Photos from the image-classification dataset "rsna_chest_xray" in the GitHub repository t-Shack/Pneumonia_AI. Its 2 classes are: normal, pneumonia.

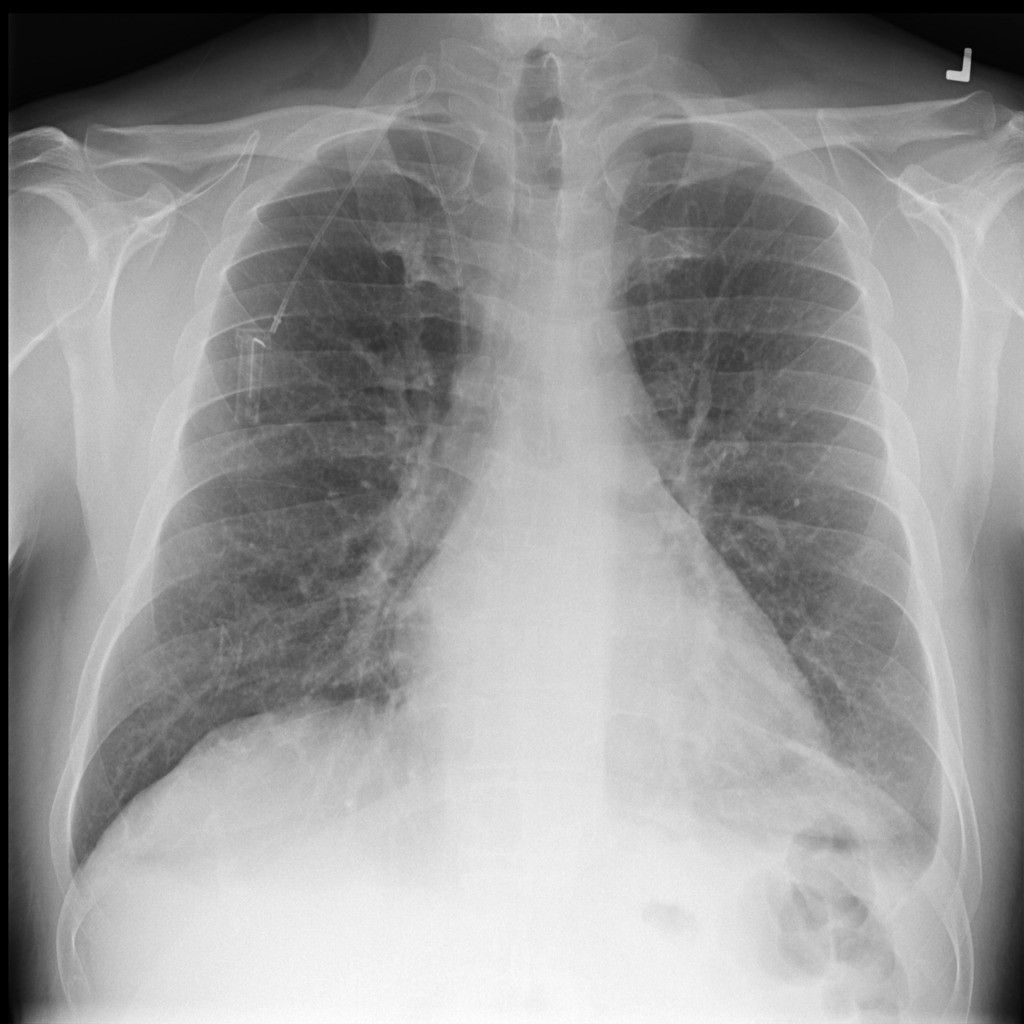
Label: normal

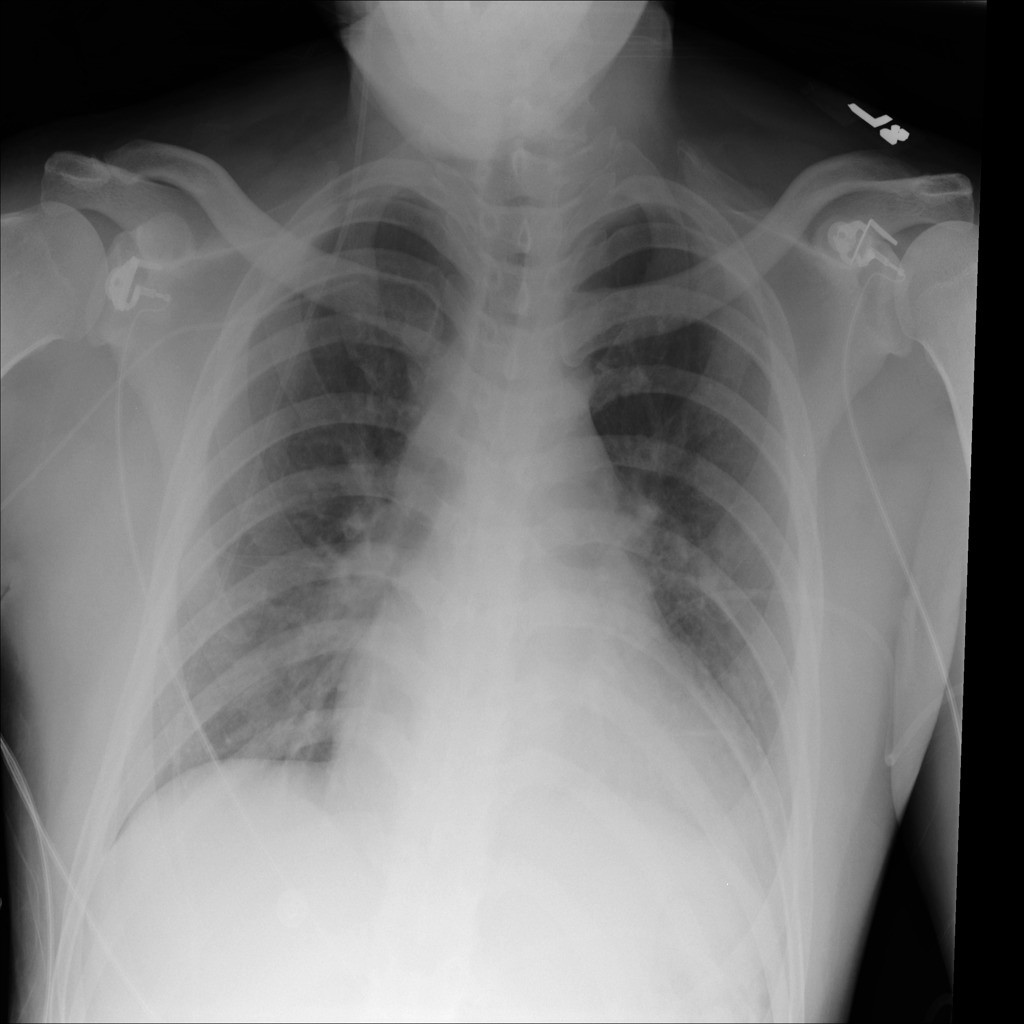
Label: pneumonia

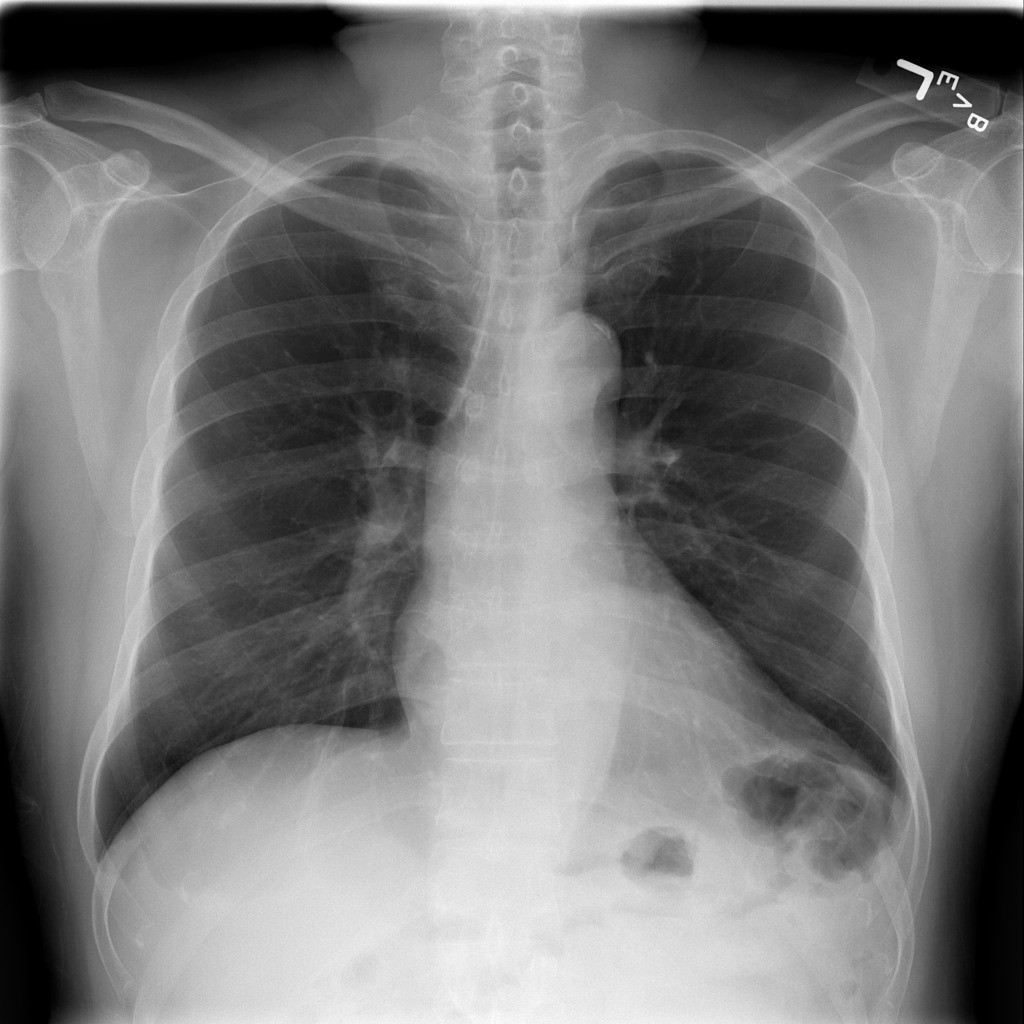
Label: normal

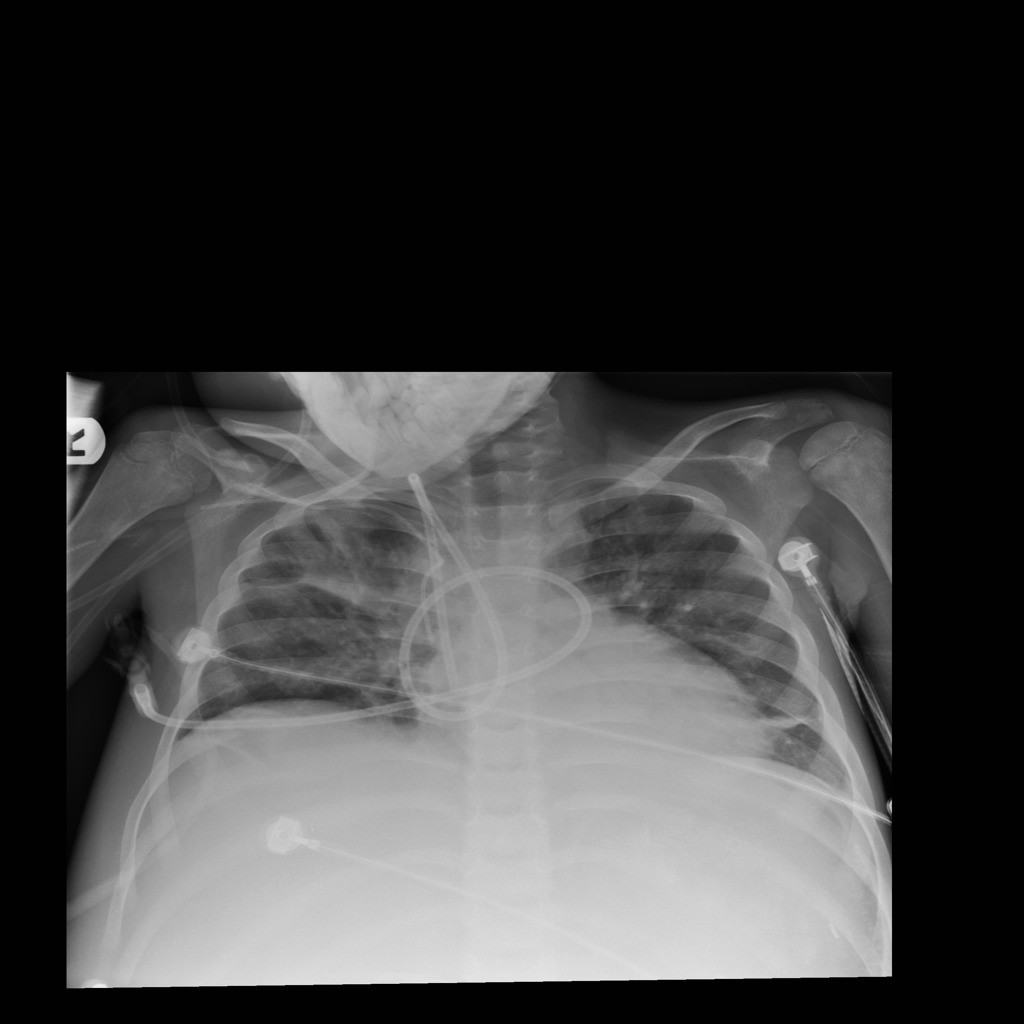
Label: pneumonia

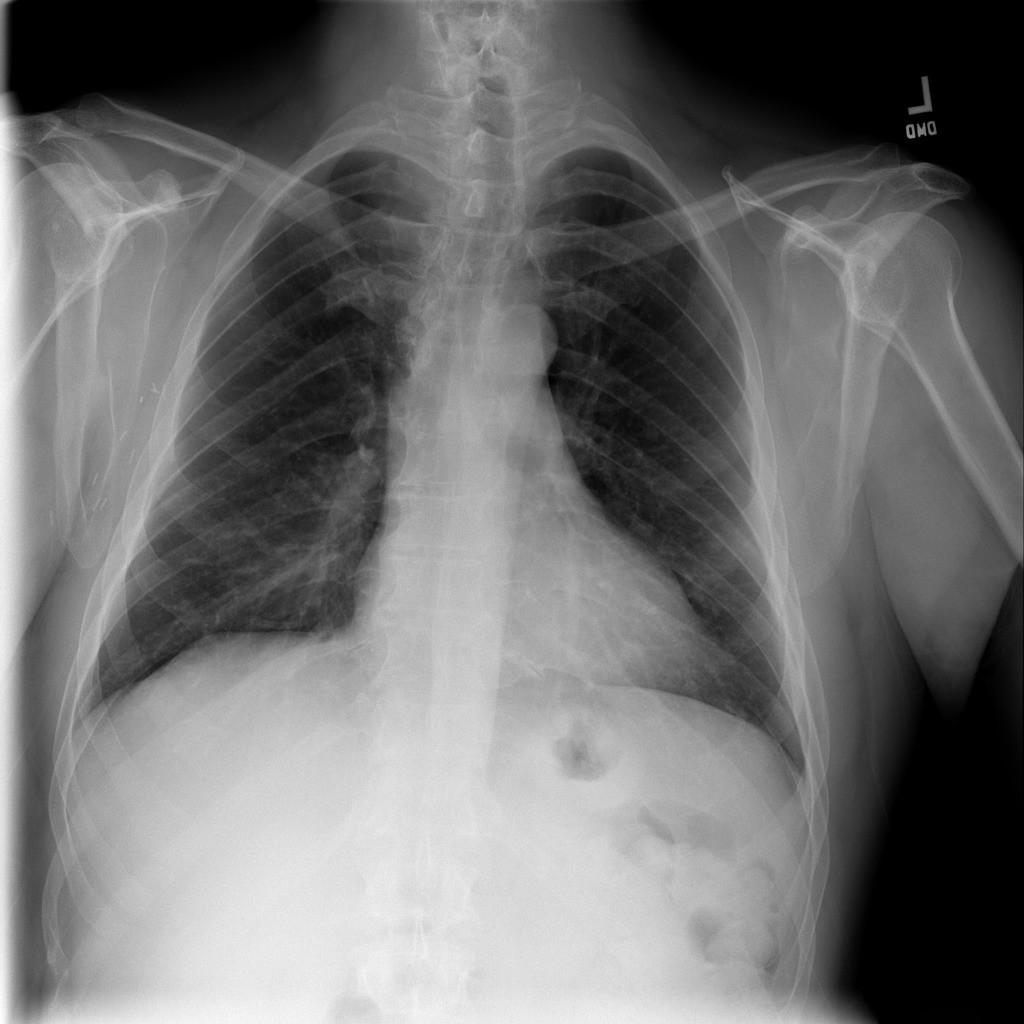
Label: normal

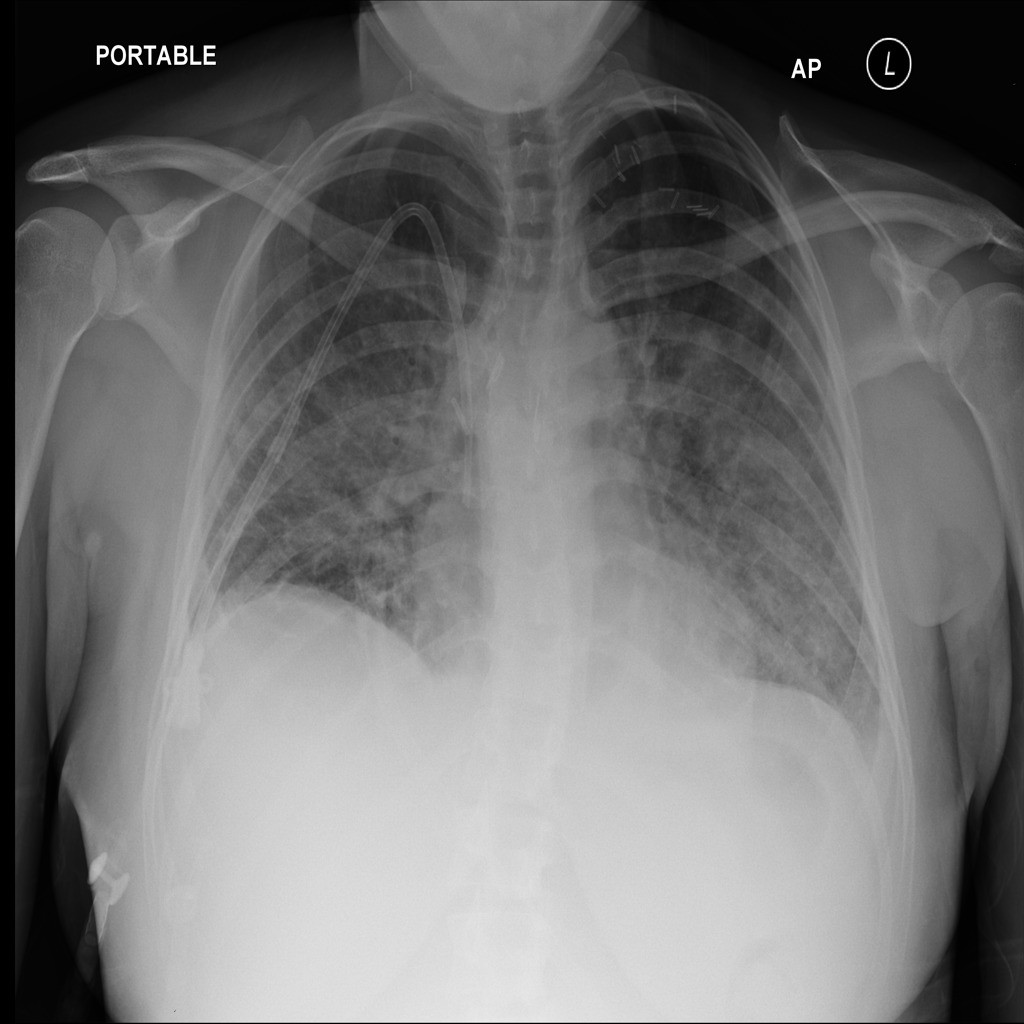
Label: pneumonia
